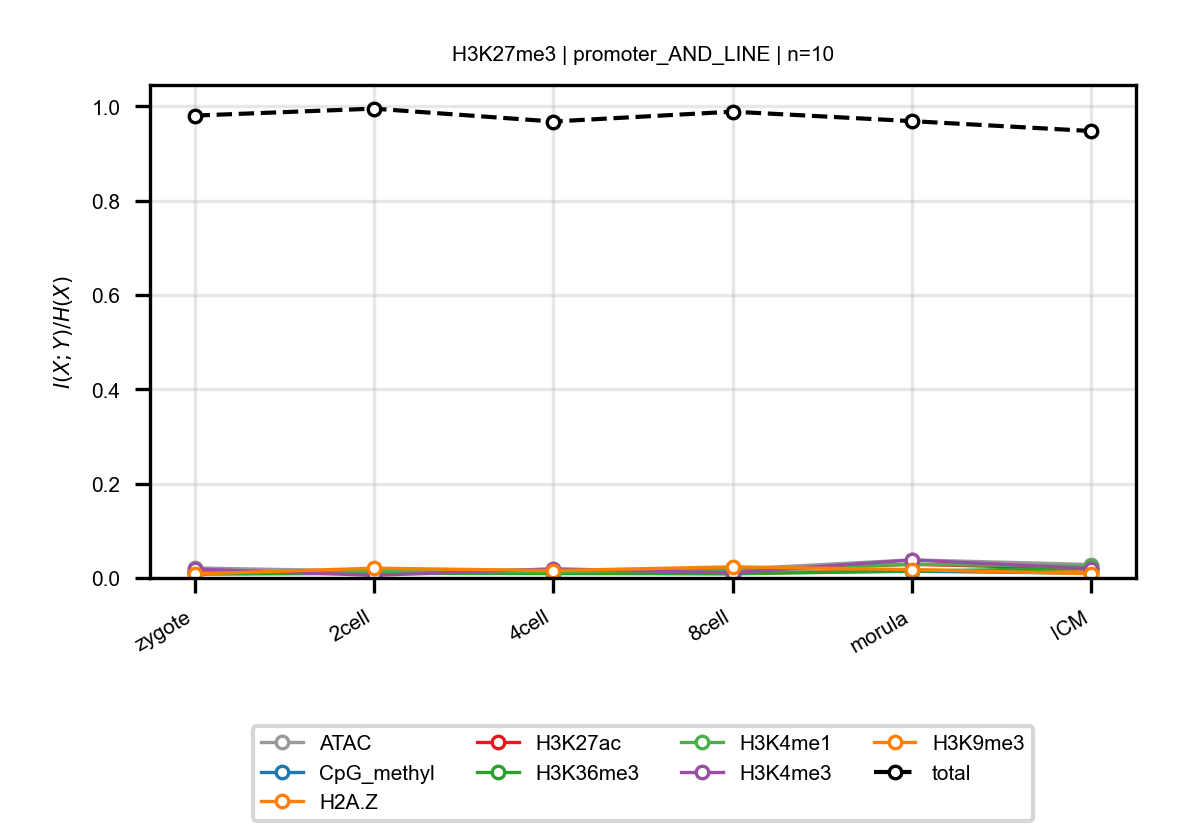

The file beside this chart, header and first rows:
anchor, target, n_bins, stage, block, normalized_mi
H3K27me3, ATAC, 10, zygote, promoter_AND_LINE, 0.02116
H3K27me3, ATAC, 10, 2cell, promoter_AND_LINE, 0.01451
H3K27me3, ATAC, 10, 4cell, promoter_AND_LINE, 0.01726
H3K27me3, ATAC, 10, 8cell, promoter_AND_LINE, 0.01843
H3K27me3, ATAC, 10, morula, promoter_AND_LINE, 0.03845
H3K27me3, ATAC, 10, ICM, promoter_AND_LINE, 0.02849
H3K27me3, CpG_methyl, 10, zygote, promoter_AND_LINE, 0.009876
H3K27me3, CpG_methyl, 10, 2cell, promoter_AND_LINE, 0.01115
H3K27me3, CpG_methyl, 10, 4cell, promoter_AND_LINE, 0.01222
H3K27me3, CpG_methyl, 10, 8cell, promoter_AND_LINE, 0.01162
H3K27me3, CpG_methyl, 10, morula, promoter_AND_LINE, 0.01437
H3K27me3, CpG_methyl, 10, ICM, promoter_AND_LINE, 0.01007
H3K27me3, H2A.Z, 10, zygote, promoter_AND_LINE, 0.01412
H3K27me3, H2A.Z, 10, 2cell, promoter_AND_LINE, 0.009092
H3K27me3, H2A.Z, 10, 4cell, promoter_AND_LINE, 0.01082
H3K27me3, H2A.Z, 10, 8cell, promoter_AND_LINE, 0.009157
H3K27me3, H2A.Z, 10, morula, promoter_AND_LINE, 0.01687
H3K27me3, H2A.Z, 10, ICM, promoter_AND_LINE, 0.01331
H3K27me3, H3K27ac, 10, zygote, promoter_AND_LINE, 0.01177
H3K27me3, H3K27ac, 10, 2cell, promoter_AND_LINE, 0.01391
H3K27me3, H3K27ac, 10, 4cell, promoter_AND_LINE, 0.01574
H3K27me3, H3K27ac, 10, 8cell, promoter_AND_LINE, 0.01619
H3K27me3, H3K27ac, 10, morula, promoter_AND_LINE, 0.02901
H3K27me3, H3K27ac, 10, ICM, promoter_AND_LINE, 0.01971
H3K27me3, H3K36me3, 10, zygote, promoter_AND_LINE, 0.008011
H3K27me3, H3K36me3, 10, 2cell, promoter_AND_LINE, 0.009885
H3K27me3, H3K36me3, 10, 4cell, promoter_AND_LINE, 0.009361
H3K27me3, H3K36me3, 10, 8cell, promoter_AND_LINE, 0.008798
H3K27me3, H3K36me3, 10, morula, promoter_AND_LINE, 0.01446
H3K27me3, H3K36me3, 10, ICM, promoter_AND_LINE, 0.02068
H3K27me3, H3K4me1, 10, zygote, promoter_AND_LINE, 0.01298
H3K27me3, H3K4me1, 10, 2cell, promoter_AND_LINE, 0.0145
H3K27me3, H3K4me1, 10, 4cell, promoter_AND_LINE, 0.01265
H3K27me3, H3K4me1, 10, 8cell, promoter_AND_LINE, 0.01702
H3K27me3, H3K4me1, 10, morula, promoter_AND_LINE, 0.02911
H3K27me3, H3K4me1, 10, ICM, promoter_AND_LINE, 0.02449
H3K27me3, H3K4me3, 10, zygote, promoter_AND_LINE, 0.01895
H3K27me3, H3K4me3, 10, 2cell, promoter_AND_LINE, 0.005591
H3K27me3, H3K4me3, 10, 4cell, promoter_AND_LINE, 0.01943
H3K27me3, H3K4me3, 10, 8cell, promoter_AND_LINE, 0.01097
H3K27me3, H3K4me3, 10, morula, promoter_AND_LINE, 0.03813
H3K27me3, H3K4me3, 10, ICM, promoter_AND_LINE, 0.01985
H3K27me3, H3K9me3, 10, zygote, promoter_AND_LINE, 0.008481
H3K27me3, H3K9me3, 10, 2cell, promoter_AND_LINE, 0.02075
H3K27me3, H3K9me3, 10, 4cell, promoter_AND_LINE, 0.01565
H3K27me3, H3K9me3, 10, 8cell, promoter_AND_LINE, 0.02361
H3K27me3, H3K9me3, 10, morula, promoter_AND_LINE, 0.01782
H3K27me3, H3K9me3, 10, ICM, promoter_AND_LINE, 0.008915
H3K27me3, total, 10, zygote, promoter_AND_LINE, 0.9802
H3K27me3, total, 10, 2cell, promoter_AND_LINE, 0.9949
H3K27me3, total, 10, 4cell, promoter_AND_LINE, 0.9676
H3K27me3, total, 10, 8cell, promoter_AND_LINE, 0.9885
H3K27me3, total, 10, morula, promoter_AND_LINE, 0.9684
H3K27me3, total, 10, ICM, promoter_AND_LINE, 0.9474
